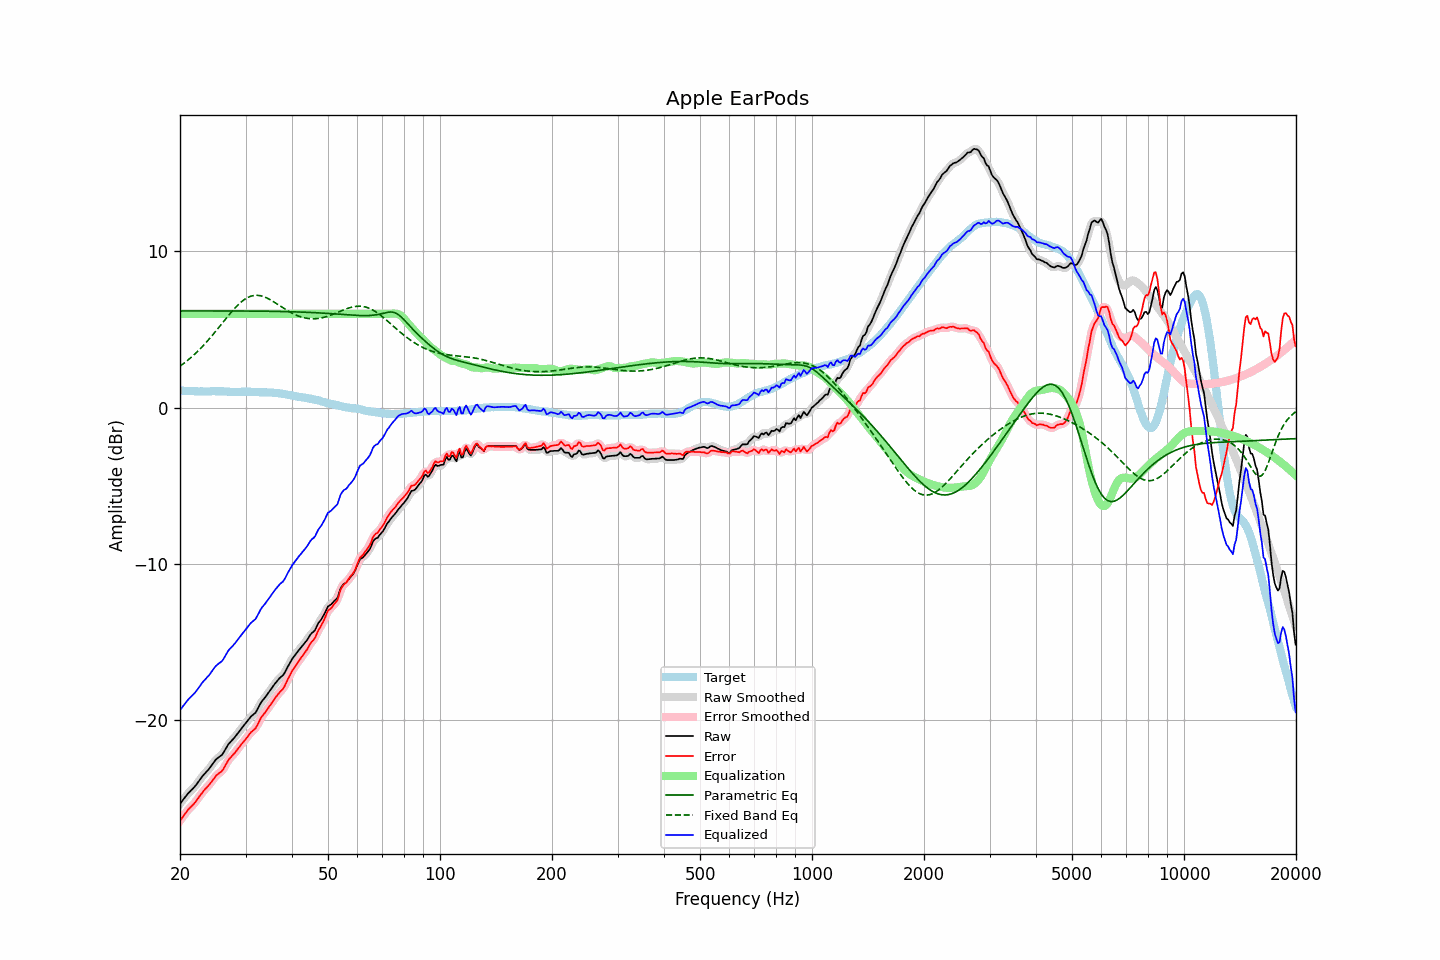

The table this chart was drawn from, first rows:
frequency, raw, error, smoothed, error_smoothed, equalization, parametric_eq, fixed_band_eq, equalized_raw, equalized_smoothed, target
20.00, -25.37, -26.46, -25.38, -26.46, 6.00, 6.19, 2.65, -19.37, -19.38, 1.09
20.20, -25.24, -26.32, -25.24, -26.32, 6.00, 6.19, 2.72, -19.24, -19.24, 1.08
20.40, -25.10, -26.18, -25.10, -26.17, 6.00, 6.19, 2.80, -19.10, -19.10, 1.08
20.61, -24.97, -26.04, -24.97, -26.03, 6.00, 6.19, 2.88, -18.97, -18.97, 1.07
20.81, -24.84, -25.90, -24.84, -25.90, 6.00, 6.19, 2.96, -18.84, -18.84, 1.06
21.02, -24.71, -25.76, -24.72, -25.77, 6.00, 6.19, 3.04, -18.71, -18.72, 1.05
21.23, -24.61, -25.66, -24.61, -25.66, 6.00, 6.19, 3.13, -18.61, -18.61, 1.05
21.44, -24.50, -25.56, -24.50, -25.55, 6.00, 6.19, 3.22, -18.50, -18.50, 1.06
21.66, -24.40, -25.45, -24.40, -25.45, 6.00, 6.19, 3.31, -18.40, -18.40, 1.05
21.87, -24.29, -25.34, -24.29, -25.33, 6.00, 6.19, 3.41, -18.29, -18.29, 1.05
22.09, -24.17, -25.21, -24.17, -25.20, 6.00, 6.19, 3.50, -18.17, -18.17, 1.04
22.31, -24.03, -25.07, -24.03, -25.06, 6.00, 6.19, 3.60, -18.03, -18.03, 1.04
22.54, -23.88, -24.91, -23.89, -24.92, 6.00, 6.19, 3.70, -17.88, -17.89, 1.03
22.76, -23.74, -24.78, -23.74, -24.77, 6.00, 6.19, 3.81, -17.74, -17.74, 1.04
22.99, -23.60, -24.64, -23.61, -24.64, 6.00, 6.19, 3.91, -17.60, -17.61, 1.04
23.22, -23.48, -24.51, -23.48, -24.51, 6.00, 6.19, 4.02, -17.48, -17.48, 1.03
23.45, -23.37, -24.40, -23.37, -24.40, 6.00, 6.19, 4.14, -17.37, -17.37, 1.03
23.69, -23.26, -24.29, -23.26, -24.29, 6.00, 6.19, 4.25, -17.26, -17.26, 1.03
23.92, -23.15, -24.18, -23.14, -24.17, 6.00, 6.19, 4.37, -17.15, -17.14, 1.03
24.16, -23.01, -24.05, -23.01, -24.05, 6.00, 6.19, 4.49, -17.01, -17.01, 1.04
24.40, -22.87, -23.92, -22.87, -23.91, 6.00, 6.19, 4.61, -16.87, -16.87, 1.05
24.65, -22.73, -23.78, -22.72, -23.77, 6.00, 6.19, 4.73, -16.73, -16.72, 1.05
24.89, -22.58, -23.63, -22.60, -23.64, 6.00, 6.19, 4.85, -16.58, -16.60, 1.05
25.14, -22.48, -23.52, -22.48, -23.52, 6.00, 6.19, 4.98, -16.48, -16.48, 1.04
25.39, -22.40, -23.44, -22.40, -23.44, 6.00, 6.19, 5.11, -16.40, -16.40, 1.04
25.65, -22.32, -23.36, -22.33, -23.37, 6.00, 6.19, 5.24, -16.32, -16.33, 1.04
25.91, -22.25, -23.29, -22.23, -23.27, 6.00, 6.19, 5.36, -16.25, -16.23, 1.04
26.16, -22.11, -23.15, -22.10, -23.14, 6.00, 6.19, 5.49, -16.11, -16.10, 1.04
26.43, -21.94, -22.96, -21.94, -22.97, 6.00, 6.18, 5.62, -15.94, -15.94, 1.03
26.69, -21.75, -22.78, -21.75, -22.78, 6.00, 6.18, 5.75, -15.75, -15.75, 1.03
26.96, -21.57, -22.59, -21.59, -22.61, 6.00, 6.18, 5.87, -15.57, -15.59, 1.02
27.23, -21.45, -22.46, -21.45, -22.46, 6.00, 6.18, 6.00, -15.45, -15.45, 1.01
27.50, -21.34, -22.35, -21.34, -22.35, 6.00, 6.18, 6.12, -15.34, -15.34, 1.01
27.77, -21.24, -22.25, -21.24, -22.24, 6.00, 6.18, 6.24, -15.24, -15.24, 1.01
28.05, -21.12, -22.13, -21.12, -22.12, 6.00, 6.18, 6.35, -15.12, -15.12, 1.01
28.33, -20.99, -22.00, -20.99, -22.00, 6.00, 6.18, 6.46, -14.99, -14.99, 1.01
28.62, -20.85, -21.85, -20.86, -21.86, 6.00, 6.18, 6.56, -14.85, -14.86, 1.00
28.90, -20.72, -21.73, -20.72, -21.72, 6.00, 6.18, 6.66, -14.72, -14.72, 1.01
29.19, -20.58, -21.59, -20.58, -21.59, 6.00, 6.18, 6.75, -14.58, -14.58, 1.01
29.48, -20.45, -21.47, -20.45, -21.47, 6.00, 6.18, 6.84, -14.45, -14.45, 1.02
29.78, -20.32, -21.34, -20.32, -21.34, 6.00, 6.18, 6.91, -14.32, -14.32, 1.02
30.08, -20.19, -21.22, -20.19, -21.22, 6.00, 6.18, 6.98, -14.19, -14.19, 1.03
30.38, -20.06, -21.08, -20.06, -21.08, 6.00, 6.18, 7.04, -14.06, -14.06, 1.02
30.68, -19.93, -20.95, -19.93, -20.95, 6.00, 6.18, 7.08, -13.93, -13.93, 1.02
30.99, -19.80, -20.81, -19.81, -20.82, 6.00, 6.18, 7.13, -13.80, -13.81, 1.01
31.30, -19.71, -20.72, -19.72, -20.73, 6.00, 6.18, 7.15, -13.71, -13.72, 1.01
31.61, -19.62, -20.63, -19.63, -20.63, 6.00, 6.18, 7.18, -13.62, -13.63, 1.01
31.93, -19.54, -20.54, -19.51, -20.51, 6.00, 6.17, 7.18, -13.54, -13.51, 1.00
32.24, -19.36, -20.36, -19.36, -20.35, 6.00, 6.17, 7.19, -13.36, -13.36, 1.00
32.57, -19.16, -20.15, -19.17, -20.15, 6.00, 6.17, 7.18, -13.16, -13.17, 0.99
32.89, -18.96, -19.94, -18.97, -19.95, 6.00, 6.17, 7.16, -12.96, -12.97, 0.98
33.22, -18.80, -19.78, -18.81, -19.79, 6.00, 6.17, 7.13, -12.80, -12.81, 0.98
33.55, -18.68, -19.66, -18.67, -19.65, 6.00, 6.17, 7.10, -12.68, -12.67, 0.98
33.89, -18.55, -19.53, -18.55, -19.52, 6.00, 6.17, 7.06, -12.55, -12.55, 0.98
34.23, -18.41, -19.38, -18.41, -19.38, 6.00, 6.17, 7.02, -12.41, -12.41, 0.97
34.57, -18.26, -19.23, -18.27, -19.23, 6.00, 6.16, 6.96, -12.26, -12.27, 0.97
34.92, -18.12, -19.08, -18.12, -19.08, 6.00, 6.16, 6.91, -12.12, -12.12, 0.96
35.27, -17.97, -18.94, -17.97, -18.93, 6.00, 6.16, 6.85, -11.97, -11.97, 0.97
35.62, -17.83, -18.78, -17.83, -18.78, 6.00, 6.16, 6.79, -11.83, -11.83, 0.95
35.97, -17.69, -18.63, -17.70, -18.63, 6.00, 6.16, 6.72, -11.69, -11.70, 0.94
... 635 more rows
